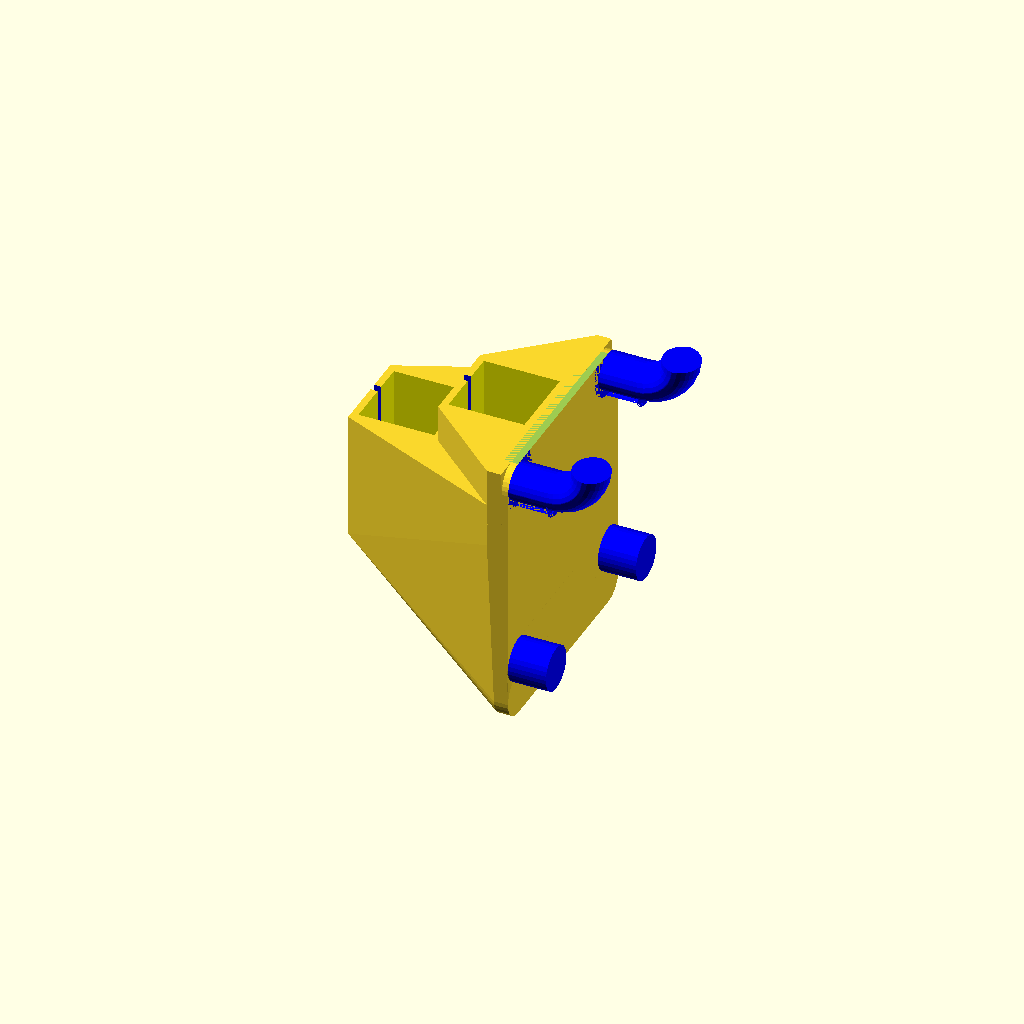
Cell 1: rendered with the file's own defaults.
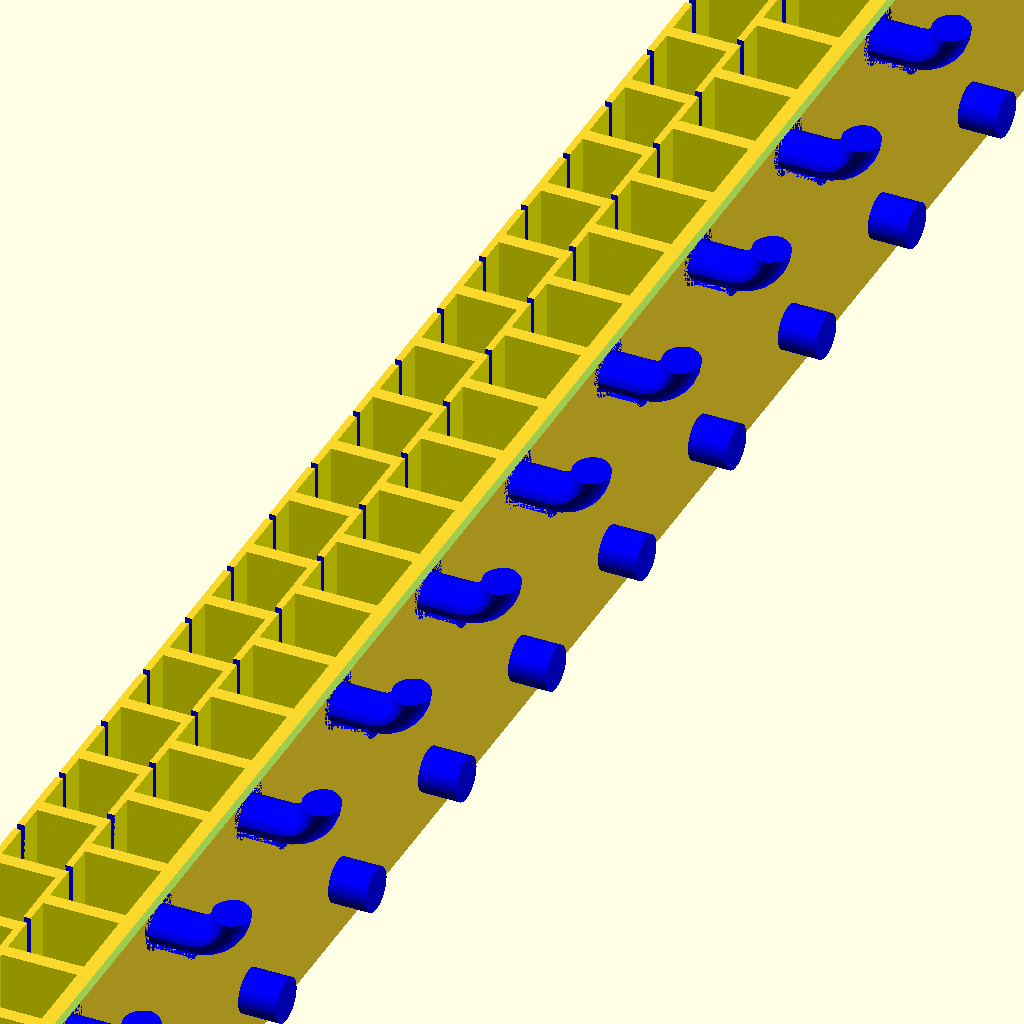
Cell 2: Holder_Count_Wide = 50 (everything else at default).
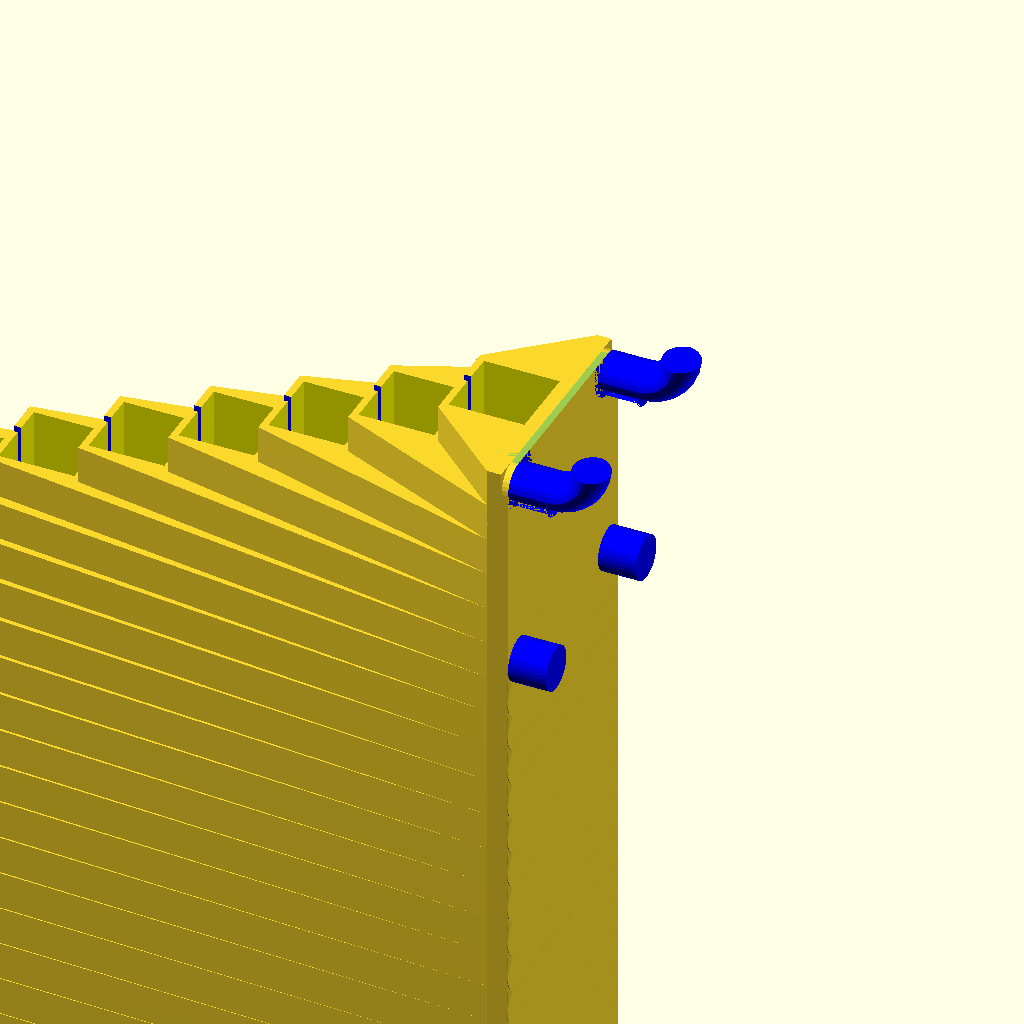
Cell 3: Holder_Count_Deep = 25 (everything else at default).
All cells are drawn from one camera (rotation 55°, 0°, 25°, orthographic, colour scheme Cornfield), so only the parameter changes between them.
The OpenSCAD source (pegstr.scad):
// PEGSTR - Pegboard Wizard
// Design by Marius Gheorghescu, November 2014
// Update log:
// November 9th 2014
//		- first coomplete version. Angled holders are often odd/incorrect.
// November 15th 2014
//		- minor tweaks to increase rendering speed. added logo. 
// November 28th 2014
//		- bug fixes

// preview[view:north, tilt:bottom diagonal]

/* [Holder Size] */

// width of the orifice
Holder_Width = 10; //.1

// depth of the orifice
Holder_Depth = 10; //.1

// hight of the holder
Holder_Height = 15; //.1

// make sure the holder doesn't exceed the holder height.
Strict_Holder_Height = false;

/* [Holder Counts] */

// how many holders along the pegboard
Holder_Count_Wide = 1; // [0:50]

// how many holders outward from the pegboard
Holder_Count_Deep = 2; // [1:25]

/* [Holder Modifiers] */

// orifice corner radius (roundness).
Corner_Radius = 0; //.1

// for bins: The wall thickness to use for closing the bottom
Bottom_Thickness = 2; //.1

// The angle to taper the hole. The taper starts at the top and tapers inward
Taper_Angle = 0; // [0:89]

// Have the holder open below the taper. This is ignored if you have a bottom thickness
Hole_Below_Taper = false;

// Width of the lower hole
Lower_Holder_Hole_Diameter = 0; //.1

// The minimum height of the hole below the taper. This will reduce the height of the holder height above the hole by the same amount. The hole may be deeper if you are not using Scrict Holder Height. This is ignored if you have a bottom thickness
Lower_Holder_Hole_Height_Minimum = 0;

// What percentage cu cut in the front (example to slip in a cable or make the tool snap from the side)
holder_front_slot_width = 10; // [0:100]

/* [Holder Positioning Adjustments] */

// Distance between holders along the pegboard (it will not go below Wall_Thickness)
holder_spacing_x = 0.00; //.1
// Distance between holders outward from the pegboard (it will not go below Wall_Thickness)
holder_spacing_y = 0.00; //.1

// offset from the peg board, typically 0 unless you have an object that needs clearance
Offset_From_Pegboard = 0.0; //.1

// Distance to step down each holder row out from the pegboard
Step_Offset_Amount = 5;

// set an angle for the holder to prevent object from sliding or to view it better from the top
Holder_Angle = 0.0; // [-45:80]

// How much to reinforce the holders [0-100%]
Strength_Factor_Percent = 0; // [0:100]

/* [Holder Strength] */

// How thick are the walls. Hint: 6*extrusion width produces the best results.
Wall_Thickness = 1.85;

// Have pins for every hole in the pegboard. Default: false (only pins on top and bottom rows)
Full_Array_Of_Pins = false;

/* [Pegboard Info] */

// Distance between pins (default 25.4)
hole_spacing = 25.4; //.01
// The diameter of the pegs (default: 5.8)
Peg_Size = 5.8; // [3 : 0.1 : 8.4]

// How thick the pegboard is (default 5.0)
Pegboard_Thickness = 5.00; //.01

/* [Hidden] */

taper_ratio = Taper_Angle; // / 100;

strength_factor = Strength_Factor_Percent / 100;
holder_height = max(Holder_Height + Bottom_Thickness, 0);
holder_angle = -Holder_Angle;
x_spacing = max(Holder_Width + Wall_Thickness, Holder_Width + holder_spacing_x);
y_spacing = max(Holder_Depth + Wall_Thickness, Holder_Depth + holder_spacing_y);
holder_x_size = max(Holder_Width + Wall_Thickness, Holder_Width + holder_spacing_x);
holder_y_size = max(Holder_Depth + Wall_Thickness, Holder_Depth + holder_spacing_y);
holder_sides = max(50, min(20, holder_x_size * 2));

holder_total_x = Holder_Count_Wide * (x_spacing);
holder_total_y = Holder_Count_Deep * (y_spacing);
holder_roundness = min(Corner_Radius, Holder_Depth / 2, Holder_Height / 2);

shrink = tan(abs(Taper_Angle)) * (holder_height - Bottom_Thickness == 0 ? Lower_Holder_Hole_Height_Minimum : 0);

// Compute global bottom size (used only for tapered corners)
bottom_holder_x_size =
  Lower_Holder_Hole_Diameter == 0 ?
    max(0.01, (Holder_Depth) - (Taper_Angle > 0 ? 2 * shrink : -2 * shrink))
  : Lower_Holder_Hole_Diameter;
bottom_holder_y_size =
  Lower_Holder_Hole_Diameter == 0 ?
    max(0.01, (Holder_Width) - (Taper_Angle > 0 ? 2 * shrink : -2 * shrink))
  : Lower_Holder_Hole_Diameter;

moveY = holder_angle < 0 ? (holder_height + Wall_Thickness / 2) * tan(holder_angle) : 0; //this isn't quite right but close enough

pegboard_height =
max(
  (strength_factor * .5 * (holder_height + (Step_Offset_Amount * Holder_Count_Deep)) ) + holder_height,
  hole_spacing + Peg_Size
);

//- hole_size - wall_thickness;
pegboard_width = max((strength_factor * .5 * holder_total_x) + holder_total_x, hole_spacing + Peg_Size);

// what is the $fn parameter for holders
$fn = $preview ? 32 : 64;

epsilon = 0.1;
holder_cutout_side = holder_front_slot_width / 100;
clip_height = 2 * Peg_Size;

$fs = 1;
echo(str("holder_x_size: ", holder_x_size));
echo(str("holder_y_size: ", holder_y_size));
echo(str("bottom_holder_x_size: ", bottom_holder_x_size));
echo(str("bottom_holder_y_size: ", bottom_holder_y_size));
echo(str("holder_total_x: ", holder_total_x));
echo(str("holder_total_y: ", holder_total_y));
echo(str("holder_roundness: ", holder_roundness));
echo(str("x_spacing: ", x_spacing));
echo(str("y_spacing: ", y_spacing));
echo(str("clip_height: ", clip_height));
echo(str("pegboard_width: ", pegboard_width));
echo(str("pegboard_height: ", pegboard_height));
echo(str("Bottom_Thickness: ", Bottom_Thickness));
echo(str("holder_cutout_size: ", Holder_Width * holder_cutout_side));
echo(str("Holder_Width: ", Holder_Width));
echo(str("Holder_Depth: ", Holder_Depth));
echo(str("hole_spacing: ", hole_spacing));
echo("moveY", moveY);

module round_rect_ex(x, y, z, radius, taper_angle, corner_mask = [1, 1, 1, 1], taper_mask = [1, 1, 1, 1]) {

  $fn = holder_sides;
  cornerMask = radius > 0 ? corner_mask : [0, 0, 0, 0];
  shrink = tan(abs(taper_angle)) * z;

  // Compute global bottom size (used only for tapered corners)
  x2 = max(0.01, x - (taper_angle > 0 ? 2 * shrink : -2 * shrink));
  y2 = max(0.01, y - (taper_angle > 0 ? 2 * shrink : -2 * shrink));

  scale = x2 / x;
  radiusBottom = min(radius * scale, min(x2, y2) / 2);
  h = 1;
  // Corner order: TL, TR, BL, BR
  corner_list = [
    [-1, 1], // TL
    [1, 1], // TR
    [-1, -1], // BL
    [1, -1], // BR
  ];

  hull() {

    // --- TOP FACE ---
    for (i = [0:3]) {
      sx = corner_list[i][0];
      sy = corner_list[i][1];

      if (cornerMask[i]) {
        // Rounded corner → place cylinder inset by radius
        translate([sx * (x / 2 - radius), sy * (y / 2 - radius), (z) / 2 - .5])
          cylinder(r=radius, h=1, center=true);
      } else {
        // Square corner → place tiny cube at the true corner
        translate([sx * ( (x - h) / 2), sy * ( (y - h) / 2), (z - h) / 2])
          cube([h, h, h], center=true);
      }
    }

    // --- BOTTOM FACE ---
    for (i = [0:3]) {
      sx = corner_list[i][0];
      sy = corner_list[i][1];

      // If taper_mask[i] == 0 → no taper → use top size
      bx = taper_mask[i] ? (x2 / 2 - radiusBottom) : (x / 2 - radius);
      by = taper_mask[i] ? (y2 / 2 - radiusBottom) : (y / 2 - radius);
      br = taper_mask[i] ? radiusBottom : radius;

      if (cornerMask[i])
        translate([sx * bx, sy * by, -(z) / 2 + .5])
          cylinder(r=br, h=1, center=true);
      else
        translate(
          [
            sx * (taper_mask[i] ? x2 / 2 : x / 2),
            sy * (taper_mask[i] ? y2 / 2 : y / 2),
            -(z - h) / 2,
          ]
        )
          cube([0.01, 0.01, h], center=true);
    }
  }
}

module pin(clip) {

  h = Pegboard_Thickness;
  r_bend = 5.2; // bend radius
  r_tube = Peg_Size / 2; // tube radius
  angle = -85; // bend angle (degrees)
  r_bend2 = r_bend + 2 * r_tube; // centerline radius of second arc

  overlap = 1; // mm of overlap
  r_bend3 = r_bend + 2 * r_tube - overlap;

  echo(str("hole_size: ", Peg_Size));
  echo(str("pin length (h): ", h));

  if (clip) {
    difference() {
      cylinder(r=r_tube, h=h, center=false);

      translate([-1, -0, -0]) {
        difference() {
          cylinder(r=r_tube + 1, h=h, center=false);
          cylinder(r=r_tube, h=h, center=false);
        }
      }
    }
    // -----------------------------------------
    // 2. Rotate so the bend is created in XY plane
    // -----------------------------------------
    rotate([-90, 0, 0]) {

      // -----------------------------------------
      // 3. Move the bend start to the correct place
      // -----------------------------------------
      // -----------------------------------------
      // Both arcs share the SAME outer translate
      // -----------------------------------------
      translate([-r_bend, -h, 0]) {
        difference() {
          // First arc
          rotate_extrude(angle=angle)
            translate([r_bend, 0, 0])
              circle(r=r_tube);

          // Second arc (same center, larger radius)
          difference() {

            rotate_extrude(angle=angle - 1)
              translate([r_bend, -0, -0]) {
                circle(r=r_tube + 1);
              }

            rotate_extrude(angle=angle - 1)
              translate([r_bend - 1, -0, -0]) {
                circle(r=r_tube);
              }
          }
        }
      }
    }
    // -----------------------------------------
    // 5. Compute arc endpoint (world XY)
    // -----------------------------------------
    end_x = r_bend * cos(angle);
    end_y = r_bend * sin(angle);
  } else {
    // -------------------------------
    // 1. Straight cylinder (vertical)
    // -------------------------------

    cylinder(r=r_tube, h=h, center=false);
  }
}

module pinboard_clips() {

  pegboard_height =
    Full_Array_Of_Pins ? max(
        holder_height + (Step_Offset_Amount * Holder_Count_Deep - 1),
        hole_spacing + Peg_Size
      )
    : pegboard_height;

  rotate([0, 90, 0])for (i = [0:floor((pegboard_width - (Peg_Size)) / hole_spacing)]) {
    for (j = [0:floor(( (pegboard_height - (Peg_Size)) / hole_spacing))]) {
      translate(
        [
          j * hole_spacing + (Peg_Size / 2),
          -hole_spacing * (floor((pegboard_width - (Peg_Size)) / hole_spacing) / 2) + i * hole_spacing,
          0,
        ]
      )
        pin(j == 0);
      echo(
        str(
          "pin location:", [
            j * hole_spacing + (Peg_Size / 2),
            -hole_spacing * (floor((pegboard_width - (Peg_Size)) / hole_spacing) / 2) + i * hole_spacing,
            0,
          ]
        )
      );
    }
  }
}

module pinboard(isStepped = false) {
  difference() {

    rotate([0, 90, 0])
      translate([0, 0, -Wall_Thickness])
        hull() {
          translate(
            [
              Peg_Size / 2,
              -pegboard_width / 2 + (Peg_Size / 2),
              0,
            ]
          ) {
            if (isStepped) {
              cube([Peg_Size, Peg_Size, Wall_Thickness], true);
            } else {
              cylinder(r=Peg_Size / 2, h=Wall_Thickness);
            }
          }
          translate(
            [
              Peg_Size / 2,
              pegboard_width / 2 - (Peg_Size / 2),
              0,
            ]
          ) {
            if (isStepped) {
              cube([Peg_Size, Peg_Size, Wall_Thickness], true);
            } else {
              cylinder(r=Peg_Size / 2, h=Wall_Thickness);
            }
          }
          translate(
            [
              pegboard_height - (Peg_Size / 2),
              -pegboard_width / 2 + (Peg_Size / 2),
              0,
            ]
          )
            cylinder(r=Peg_Size / 2, h=Wall_Thickness);

          translate(
            [
              pegboard_height - (Peg_Size / 2),
              pegboard_width / 2 - (Peg_Size / 2),
              0,
            ]
          )
            cylinder(r=Peg_Size / 2, h=Wall_Thickness);
        }

    rotate([0, holder_angle, 0]) {
      thickness = Wall_Thickness / cos(holder_angle);
      translate([-thickness, -pegboard_width / 2, 0]) {
        cube([thickness, pegboard_width, 2], center=false);
      }
    }
  }
}

module holderboard() {
  difference() {
    color("LightCoral")
      rotate([0, 90, 0])
        translate([0, 0, -Wall_Thickness])
          hull() {
            translate(
              [
                Peg_Size / 2,
                -pegboard_width / 2 + (Peg_Size / 2),
                0,
              ]
            )
              cylinder(r=Peg_Size / 2, h=Wall_Thickness);

            translate(
              [
                Peg_Size / 2,
                pegboard_width / 2 - (Peg_Size / 2),
                0,
              ]
            )
              cylinder(r=Peg_Size / 2, h=Wall_Thickness);

            translate(
              [
                Holder_Height - Peg_Size / 2,
                -pegboard_width / 2 + (Peg_Size / 2),
                0,
              ]
            )
              cylinder(r=Peg_Size / 2, h=Wall_Thickness);

            translate(
              [
                Holder_Height - Peg_Size / 2,
                pegboard_width / 2 - (Peg_Size / 2),
                0,
              ]
            )
              cylinder(r=Peg_Size / 2, h=Wall_Thickness);
          }

    rotate([0, holder_angle, 0]) {
      thickness = Wall_Thickness / cos(holder_angle);
      translate([-thickness, -pegboard_width / 2, 0]) {
        cube([thickness, pegboard_width, 2], center=false);
      }
    }
  }
}

module holders() {
  if (holder_x_size > 0 && holder_y_size > 0) {
    // for (x = [0:0]) {
    for (y = [0:Holder_Count_Deep - 1]) {
      // move holder to correct position
      //translateZ =  -(holder_height / 2) * sin(holder_angle) - ((holder_height/2) - hole_size)  ;

      translateZ = -( (holder_height / 2) + (Step_Offset_Amount > 0 && y > 0 ? y * Step_Offset_Amount : 0));
      translateX = -(y * (holder_y_size)) - holder_y_size / 2 - sin(holder_angle) - Offset_From_Pegboard - Wall_Thickness + moveY;
      translateY = 0; //-holder_total_x / 2;// + x_spacing / 2 + (x) * x_spacing + Wall_Thickness / 2;
      echo(
        "Translating Holder by:",
        translateX=translateX,
        translateY=translateY,
        translateZ=translateZ
      );
      translate(
        [
          // X
          translateX,
          // Y
          translateY,
          // Z
          translateZ,
        ]
      ) {
        // 0 = false, 1 = true
        frontLeftCornerMask = Holder_Count_Deep > 1 && y + 1 < Holder_Count_Deep ? 0 : 1;
        frontRightCornerMask = Holder_Count_Deep > 1 && y + 1 < Holder_Count_Deep ? 0 : 1;
        backLeftCornerMask = y == 0 || (Holder_Count_Deep > 1 && y > 0) ? 0 : 1;
        backtRightCornerMask = y == 0 || (Holder_Count_Deep > 1 && y > 0) ? 0 : 1;

        frontLeftTaperMask = Holder_Count_Deep > 1 && y + 1 < Holder_Count_Deep ? 0 : 1;
        frontRightTaperMask = Holder_Count_Deep > 1 && y + 1 < Holder_Count_Deep ? 0 : 1;
        backLeftTaperMask = y == 0 || (Holder_Count_Deep > 1 && y > 0) ? 0 : 1;
        backtRightTaperMask = y == 0 || (Holder_Count_Deep > 1 && y > 0) ? 0 : 1;

        echo("Creating Holder ", y=y);
        echo(
          x=holder_y_size,
          "round_rect_ex args:",
          y=holder_total_x,
          z=holder_height,
          r=holder_roundness,
          taper_angle=Taper_Angle,
          corner_mask=[frontLeftCornerMask, backLeftCornerMask, frontRightCornerMask, backtRightCornerMask],
          taper_mask=[frontLeftTaperMask, backLeftTaperMask, frontRightTaperMask, backtRightTaperMask]
        );

        hull() {

          // Undo outer translate
          translate([-translateX, -translateY, -translateZ])

            // Undo rotation
            rotate([0, -holder_angle, 0])

              translate(
                [
                  0,
                  0,
                  -(Step_Offset_Amount) * y,
                ]
              ) {
                if (Strict_Holder_Height && y == 0) {
                  holderboard();
                } else if (!Strict_Holder_Height) {
                  pinboard(true);
                }
              }
          round_rect_ex(
            holder_y_size,
            holder_total_x,
            holder_height,
            holder_roundness,
            Taper_Angle,
            corner_mask=[frontLeftCornerMask, backLeftCornerMask, frontRightCornerMask, backtRightCornerMask],
            taper_mask=[frontLeftTaperMask, backLeftTaperMask, frontRightTaperMask, backtRightTaperMask]
          );
        }
      }
    }
  }
}

module holder_holes() {

  height = (Bottom_Thickness > 0 ? Holder_Height : max(holder_height, Strict_Holder_Height ? holder_height : pegboard_height)) + .2;

  if (holder_x_size > 0 && holder_y_size > 0) {

    // --- HEIGHTS ---
    H1 = height - (Bottom_Thickness == 0 ? Lower_Holder_Hole_Height_Minimum : Bottom_Thickness); // purple block height
    H2 = height - H1;

    for (x = [1:Holder_Count_Wide]) {
      for (y = [0:Holder_Count_Deep - 1]) {
        translateX = -(y * (holder_y_size)) - holder_y_size / 2 - Wall_Thickness - abs(sin(holder_angle)) - Offset_From_Pegboard + moveY;
        translateY = -(holder_total_x / 2) + (holder_x_size / 2) + (x - 1) * x_spacing; // + Wall_Thickness / 2;
        translateZ = -H1 / 2 - (Step_Offset_Amount > 0 && y > 0 ? y * Step_Offset_Amount : 0) + .1;
        translateZ2 = translateZ - H1 / 2 - H2 / 2;
        // ---------------------------
        //  PURPLE MAIN HOLDER BLOCK
        // ---------------------------
        translate(
          [
            // X
            translateX,

            // Y
            translateY,

            // Z
            translateZ,
          ]
        ) {

          echo(
            "round_rect_ex args:",
            x=Holder_Depth,
            y=Holder_Width,
            z=holder_height,
            r=holder_roundness,
            taper_angle=Taper_Angle
          );
          color("yellow")
            round_rect_ex(
              Holder_Depth,
              Holder_Width,
              H1,
              holder_roundness,
              Taper_Angle
            );
        }

        // ---------------------------
        //  EXTENSION
        // ---------------------------
        if ( (taper_ratio != 1 || Lower_Holder_Hole_Diameter) && Hole_Below_Taper && Bottom_Thickness == 0) {
          echo(translateZ=translateZ, H1=H1, H2=H2, holder_height=holder_height, Step_Offset_Amount=Step_Offset_Amount);
          scale = bottom_holder_x_size / Holder_Depth;
          radiusBottom =
            Lower_Holder_Hole_Diameter == 0 ?
              min(holder_roundness * scale, min(bottom_holder_x_size, bottom_holder_y_size) / 2)
            : bottom_holder_x_size / 2;
          translate(
            [
              // X
              translateX,
              // Y
              translateY,
              // Z
              translateZ - (pegboard_height + ( (Holder_Count_Deep - y) * Step_Offset_Amount)) / 2, // - (H2/2) //-(H1 + H2), //(translateZ - holder_height + (H2 / 2)),
            ]
          ) {

            color("green")
              round_rect_ex(
                x=bottom_holder_x_size,
                y=bottom_holder_y_size,
                z=pegboard_height + ( (Holder_Count_Deep - y) * Step_Offset_Amount),
                radius=radiusBottom,
                taper_angle=0
              );
          }
        }
      }
      // y loop
    }
    // x loop
  }
}

module holder_front_cutout() {

  if (holder_front_slot_width > 0) {
    height = (Bottom_Thickness > 0 ? Holder_Height : max(holder_height, Strict_Holder_Height ? holder_height : pegboard_height)) + .2;
    echo("cutout height:", height);
    if (holder_x_size > 0 && holder_y_size > 0) {

      // --- HEIGHTS ---
      H1 = height;
      H2 = max(holder_height, pegboard_height) - height;

      cutoutDepth = Holder_Depth + x_spacing; // - Wall_Thickness + .1;

      for (x = [1:Holder_Count_Wide]) {
        for (y = [0:Holder_Count_Deep - 1]) {
          translateX = -(y * (holder_y_size)) - Holder_Width / 2 - Wall_Thickness - abs(sin(holder_angle)) - Offset_From_Pegboard - cutoutDepth / 2 + moveY - (Wall_Thickness / 2);
          translateY = -holder_total_x / 2 + x_spacing / 2 + (x - 1) * x_spacing + Wall_Thickness / 2;
          translateZ = -(height / 2) - (Step_Offset_Amount > 0 && y > 0 ? y * Step_Offset_Amount : 0) + .1;
          echo(
            "Translating Cutout by:",
            translateX=translateX,
            translateY=translateY,
            translateZ=translateZ
          );
          // ---------------------------
          //  PURPLE MAIN HOLDER BLOCK
          // ---------------------------
          translate(
            [
              // X
              translateX,

              // Y
              translateY,

              // Z
              translateZ,
            ]
          ) {

            color("blue")
              round_rect_ex(
                cutoutDepth,
                Holder_Width * holder_cutout_side,
                H1,
                0,
                0,
                corner_mask=[1, 0, 0, 1]
              );
          }

          // ---------------------------
          //  GREEN TAPER EXTENSION
          // ---------------------------
          if (taper_ratio != 1 && Hole_Below_Taper && Bottom_Thickness == 0) {
            translate(
              [
                // X
                translateX,
                // Y
                translateY,
                // Z
                -(height + H2 / 2), //(translateZ - holder_height + (H2 / 2)),
              ]
            ) {

              color("green")
                round_rect_ex(
                  x=cutoutDepth,
                  y=Holder_Width * holder_cutout_side,
                  z=H2,
                  radius=0,
                  taper_angle=0
                );
            }
          }
        }
        // y loop
      }
      // x loop
    }
  }
}

module finalHolder() {

  if (!Strict_Holder_Height && Step_Offset_Amount == 0) {
    difference() {
      hull() {
        pinboard();
        rotate([0, holder_angle, 0])
          holders();
      }
      rotate([0, holder_angle, 0]) {
        holder_holes();
        holder_front_cutout();
      }
    }
  } else {

    //union() {
    pinboard();
    //holderboard();
    rotate([0, holder_angle, 0]) {
      difference() {
        holders();
        holder_holes();
        holder_front_cutout();
      }
    }
    //}
  }
}

module pegstr() {
  //union() {

  finalHolder();
  color("Blue")
    pinboard_clips();
  // }
}

pegstr();
Parameter table extracted from the source (name, type, default, range or options):
Holder_Width: number, default 10
Holder_Depth: number, default 10
Holder_Height: number, default 15
Strict_Holder_Height: bool, default false
Holder_Count_Wide: number, default 1, range 0 to 50
Holder_Count_Deep: number, default 2, range 1 to 25
Corner_Radius: number, default 0
Bottom_Thickness: number, default 2
Taper_Angle: number, default 0, range 0 to 89
Hole_Below_Taper: bool, default false
Lower_Holder_Hole_Diameter: number, default 0
Lower_Holder_Hole_Height_Minimum: number, default 0
holder_front_slot_width: number, default 10, range 0 to 100
holder_spacing_x: number, default 0
holder_spacing_y: number, default 0
Offset_From_Pegboard: number, default 0
Step_Offset_Amount: number, default 5
Holder_Angle: number, default 0, range -45 to 80
Strength_Factor_Percent: number, default 0, range 0 to 100
Wall_Thickness: number, default 1.85
Full_Array_Of_Pins: bool, default false
hole_spacing: number, default 25.4
Peg_Size: number, default 5.8, range 3 to 8.4, step 0.1
Pegboard_Thickness: number, default 5
